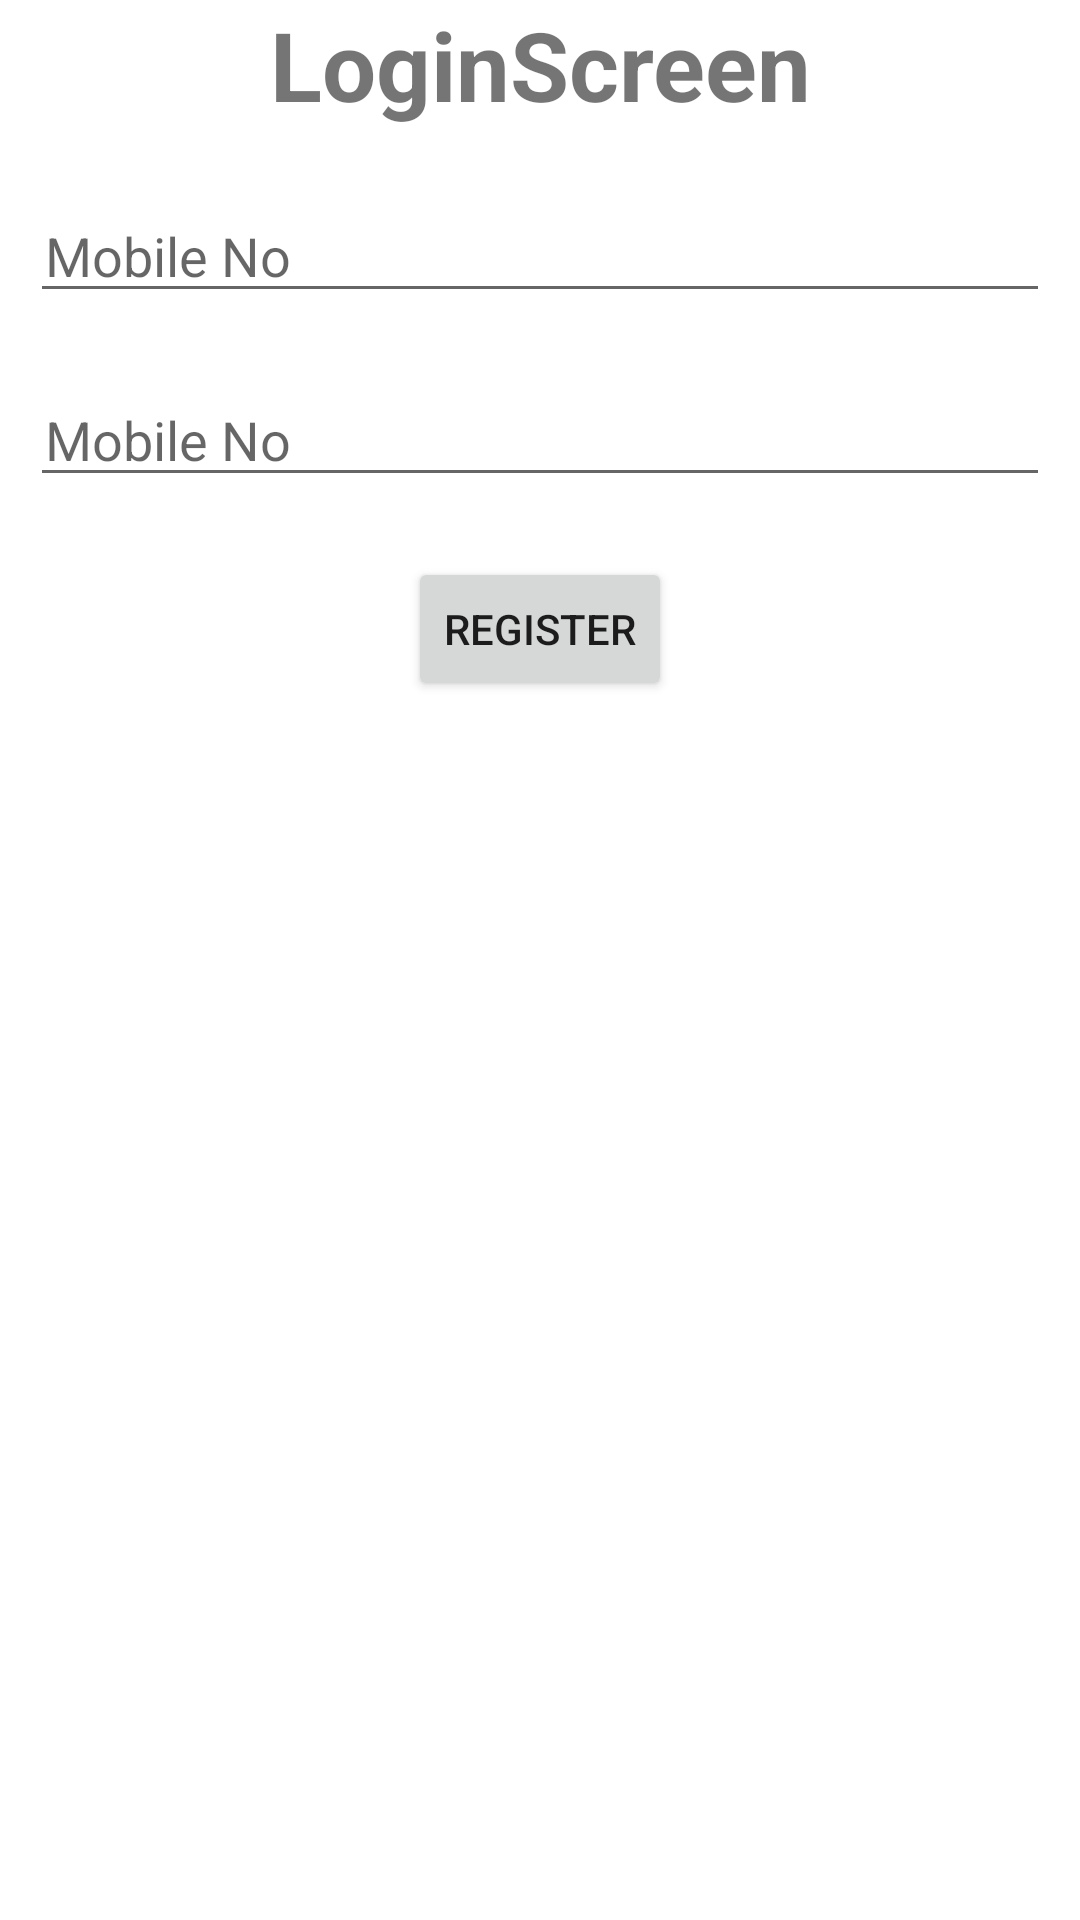

Here is an Android app screen rendered from its layout file. Give the layout XML and the strings, colors and styles it references.
<!-- AndroidManifest.xml: application theme Theme.Hopper -->
<!-- res/layout/activity_login.xml -->
<?xml version="1.0" encoding="utf-8"?>
<LinearLayout xmlns:android="http://schemas.android.com/apk/res/android"
    xmlns:app="http://schemas.android.com/apk/res-auto"
    xmlns:tools="http://schemas.android.com/tools"
    android:layout_width="match_parent"
    android:layout_height="match_parent"
    android:orientation="vertical"
    tools:context=".LoginActivity">

    <TextView
        android:layout_width="match_parent"
        android:layout_height="wrap_content"
        android:id="@+id/tv_title"
        android:text="LoginScreen"
        android:textSize="32sp"
        android:textStyle="bold"
        android:gravity="center"
        />


    <EditText
        android:layout_width="match_parent"
        android:layout_height="wrap_content"
        android:layout_marginTop="20dp"
        android:id="@+id/et_email"
        android:hint="Mobile No"
        android:inputType="textEmailAddress"
        android:layout_marginLeft="10dp"
        android:layout_marginRight="10dp"
        android:paddingLeft="5dp"
        android:paddingRight="5dp"
        />

    <EditText
    android:layout_width="match_parent"
    android:layout_height="wrap_content"
    android:layout_marginTop="20dp"
    android:id="@+id/et_password"
    android:hint="Mobile No"
        android:inputType="textPassword"
    android:layout_marginLeft="10dp"
    android:layout_marginRight="10dp"
    android:paddingLeft="5dp"
    android:paddingRight="5dp"
    />

    <Button
        android:id="@+id/btn_Login"
        android:layout_width="wrap_content"
        android:layout_height="wrap_content"
        android:text="Register"
        android:layout_gravity="center"
        android:layout_marginTop="20dp"/>
</LinearLayout>
<!-- resources referenced by this layout -->
<resources>
  <style name="Theme.Hopper" parent="Theme.MaterialComponents.DayNight.DarkActionBar">
          
          <item name="colorPrimary">@color/purple_500</item>
          <item name="colorPrimaryVariant">@color/purple_700</item>
          <item name="colorOnPrimary">@color/white</item>
          
          <item name="colorSecondary">@color/teal_200</item>
          <item name="colorSecondaryVariant">@color/teal_700</item>
          <item name="colorOnSecondary">@color/black</item>
          
          <item name="android:statusBarColor" tools:targetApi="l">?attr/colorPrimaryVariant</item>
          
      </style>
  <color name="purple_500">#FF6200EE</color>
  <color name="purple_700">#FF3700B3</color>
  <color name="white">#FFFFFFFF</color>
  <color name="teal_200">#FF03DAC5</color>
  <color name="teal_700">#FF018786</color>
  <color name="black">#FF000000</color>
</resources>
